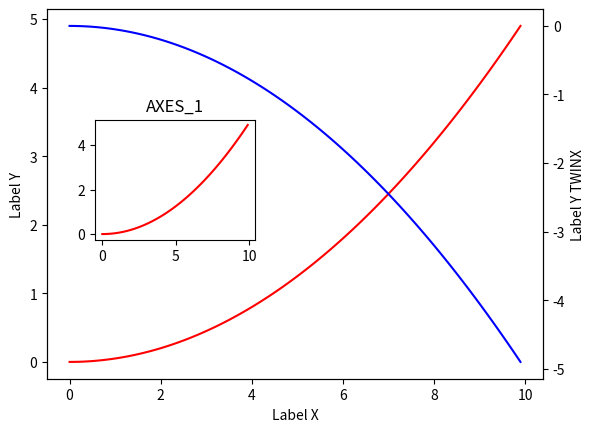

Generate this figure with matplotlib:
import matplotlib.pyplot as plt
import numpy as np
import pandas as pd


fig = plt.figure()

x = np.arange(0,10,0.1)
y1 = 0.05*x**2
y2 = -1*y1

ax1 = plt.subplot()
ax2 = ax1.twinx()
ax1.plot(x,y1,'r')
ax2.plot(x,y2,'b')

ax3 = fig.add_axes([0.2,0.4,0.25,0.25])
ax3.plot(x,y1,'r')

ax1.set_xlabel('Label X')
ax1.set_ylabel('Label Y')
ax2.set_ylabel('Label Y TWINX')
ax3.set_title('AXES_1')

plt.show()